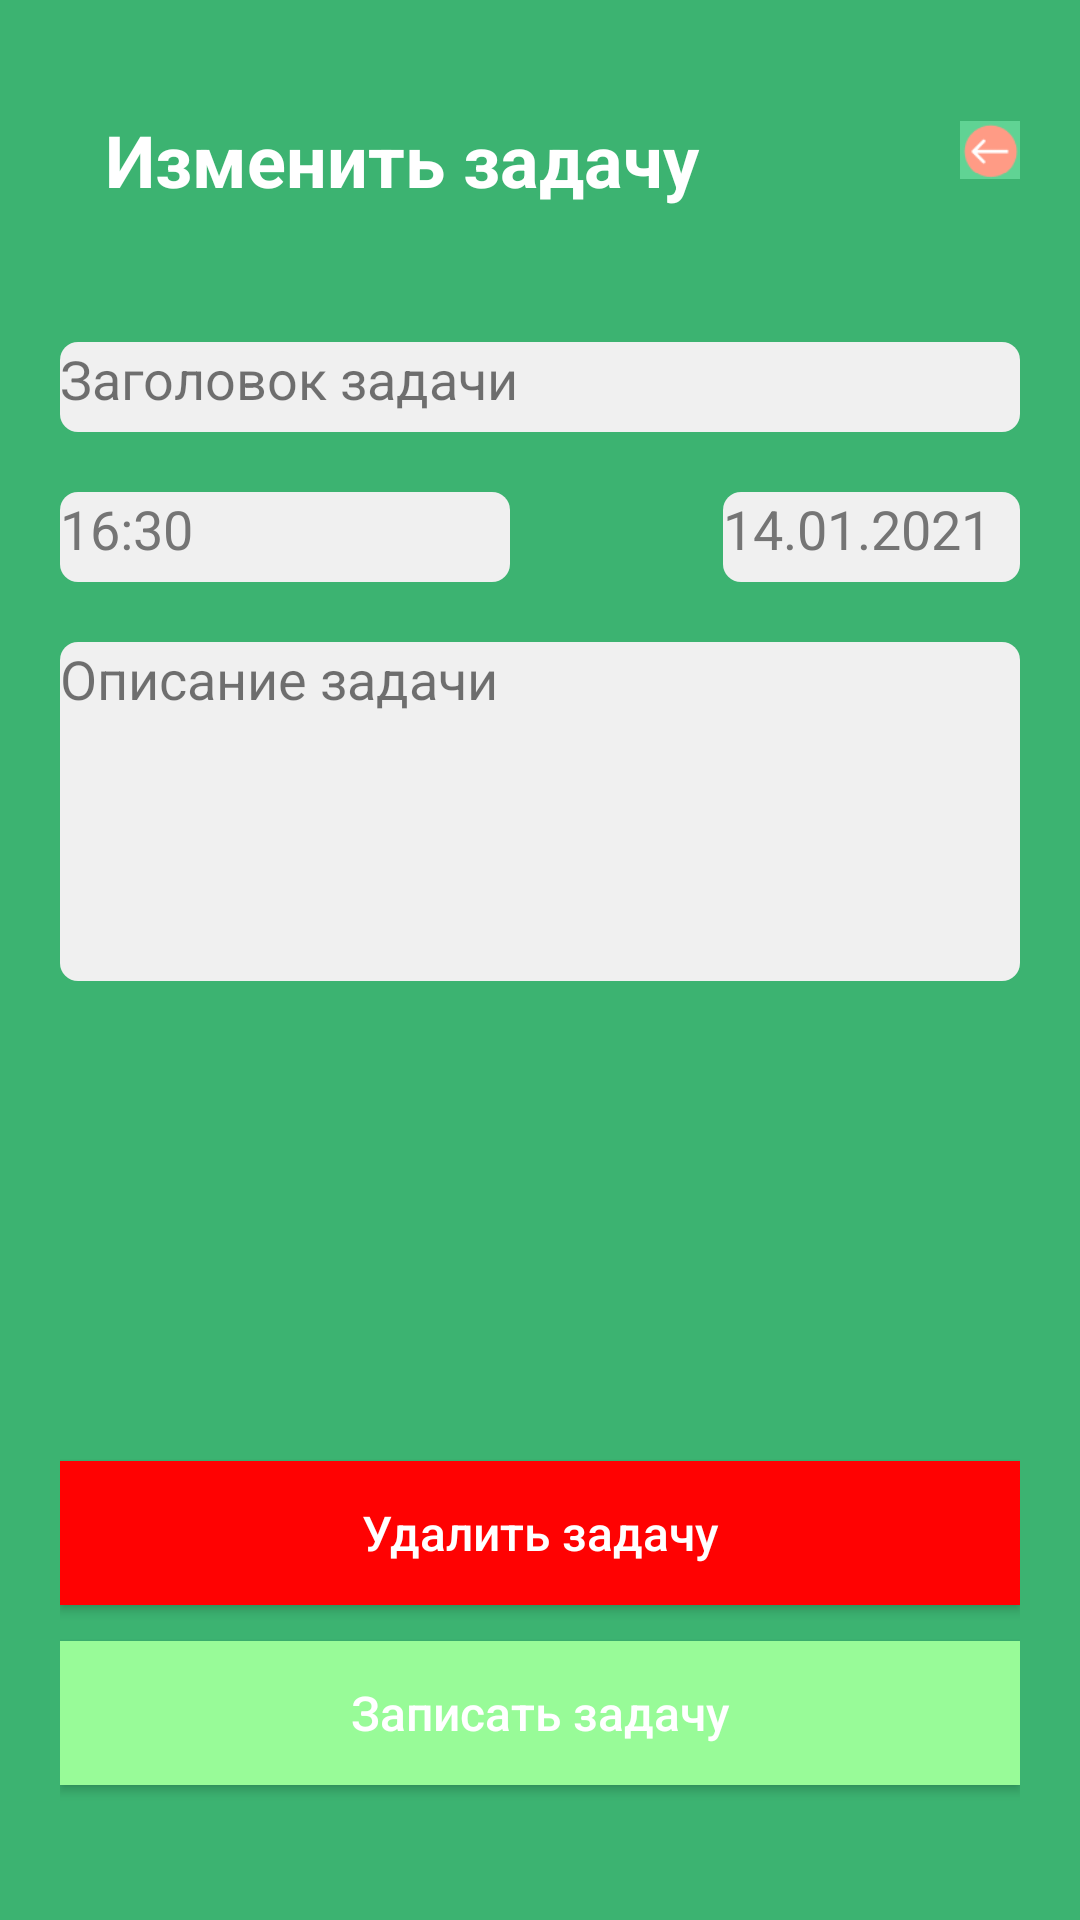

Produce the Android XML layout that renders to this screen, including the resource entries it uses.
<!-- AndroidManifest.xml: application theme Theme.Pr14_v8_Khokhlov -->
<!-- res/layout/activity_eta.xml -->
<?xml version="1.0" encoding="utf-8"?>
<RelativeLayout xmlns:android="http://schemas.android.com/apk/res/android"
    android:layout_width="match_parent"
    android:layout_height="match_parent"
    android:background="@color/MediumSeaGreen"
    android:padding="20dp">
<TextView
    android:id="@+id/editTask"
    android:layout_width="300dp"
    android:layout_height="70dp"
    android:text="Изменить задачу"
    android:textSize="24sp"
    android:textStyle="bold"
    android:textColor="@color/white"
    android:layout_marginBottom="24dp"
    android:paddingTop="17dp"
    android:paddingLeft="15dp"/>
    <ImageView
        android:id="@+id/arrowPic"
        android:layout_width="60dp"
        android:layout_height="60dp"
        android:layout_toRightOf="@id/editTask"
        android:src="@drawable/arrow" />
    <TextView
        android:id="@+id/titleTask"
        android:layout_width="match_parent"
        android:layout_height="30dp"
        android:layout_below="@id/editTask"
        android:background="@drawable/rounded_status_bg"
        android:layout_marginBottom="20dp"
        android:text="Заголовок задачи"
        android:textSize="18sp"/>
    <TextView
        android:layout_below="@id/titleTask"
        android:id="@+id/alarmTime"
        android:layout_width="150dp"
        android:layout_height="30dp"
        android:text="16:30"
        android:textSize="18sp"
        android:textColor="@color/textGray"
        android:background="@drawable/rounded_status_bg"/>
    <TextView
        android:layout_toRightOf="@id/alarmTime"
        android:id="@+id/alarmDate"
        android:layout_width="150dp"
        android:layout_height="30dp"
        android:text="14.01.2021"
        android:textSize="18sp"
        android:textColor="@color/textGray"
        android:background="@drawable/rounded_status_bg"
        android:layout_below="@id/titleTask"
        android:layout_marginLeft="71dp"/>
    <TextView
        android:layout_width="match_parent"
        android:layout_height="113dp"
        android:id="@+id/Task"
        android:layout_below="@id/alarmTime"
        android:background="@drawable/rounded_status_bg"
        android:layout_marginTop="20dp"
        android:text="Описание задачи"
        android:textSize="18sp"/>
    <Button
        android:id="@+id/btnDelTask"
        android:layout_width="match_parent"
        android:layout_height="wrap_content"
        android:layout_below="@id/Task"
        android:layout_marginTop="160dp"
        android:background="@color/primaryRed"
        android:text="Удалить задачу"
        android:textAllCaps="false"
        android:textColor="@color/white"
        android:textSize="16sp"/>
    <Button
        android:id="@+id/btnSaveTask"
        android:layout_width="match_parent"
        android:layout_height="wrap_content"
        android:layout_below="@id/btnDelTask"
        android:layout_marginTop="12dp"
        android:background="@color/palegreen"
        android:text="Записать задачу"
        android:textAllCaps="false"
        android:textColor="@color/white"
        android:textSize="16sp"/>

</RelativeLayout>
<!-- resources referenced by this layout -->
<resources>
  <color name="MediumSeaGreen">#3CB371</color>
  <color name="palegreen">#98FB98</color>
  <color name="primaryRed">#FF0202</color>
  <color name="textGray">#FF757575</color>
  <color name="white">#FFFFFFFF</color>
  <!-- drawable arrow: png bitmap (drawable, 1063 bytes) -->
  <!-- drawable rounded_status_bg (drawable) -->
  <?xml version="1.0" encoding="utf-8"?>
  <shape xmlns:android="http://schemas.android.com/apk/res/android">
      <solid android:color="#FFF0F0F0" />
      <corners android:radius="6dp" />
  </shape>
  <style name="Theme.Pr14_v8_Khokhlov" parent="android:Theme.Material.Light.NoActionBar" />
</resources>
